Image classification data set "MRI_PROCESSED" (JpLimags/MRI_based_brain_tumor_detection on GitHub). Class labels (4): glioma tumor, meningioma tumor, no tumor, pituitary tumor.

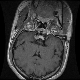
Label: pituitary tumor

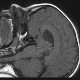
Label: no tumor

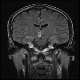
Label: no tumor

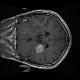
Label: meningioma tumor

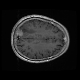
Label: meningioma tumor

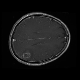
Label: glioma tumor
